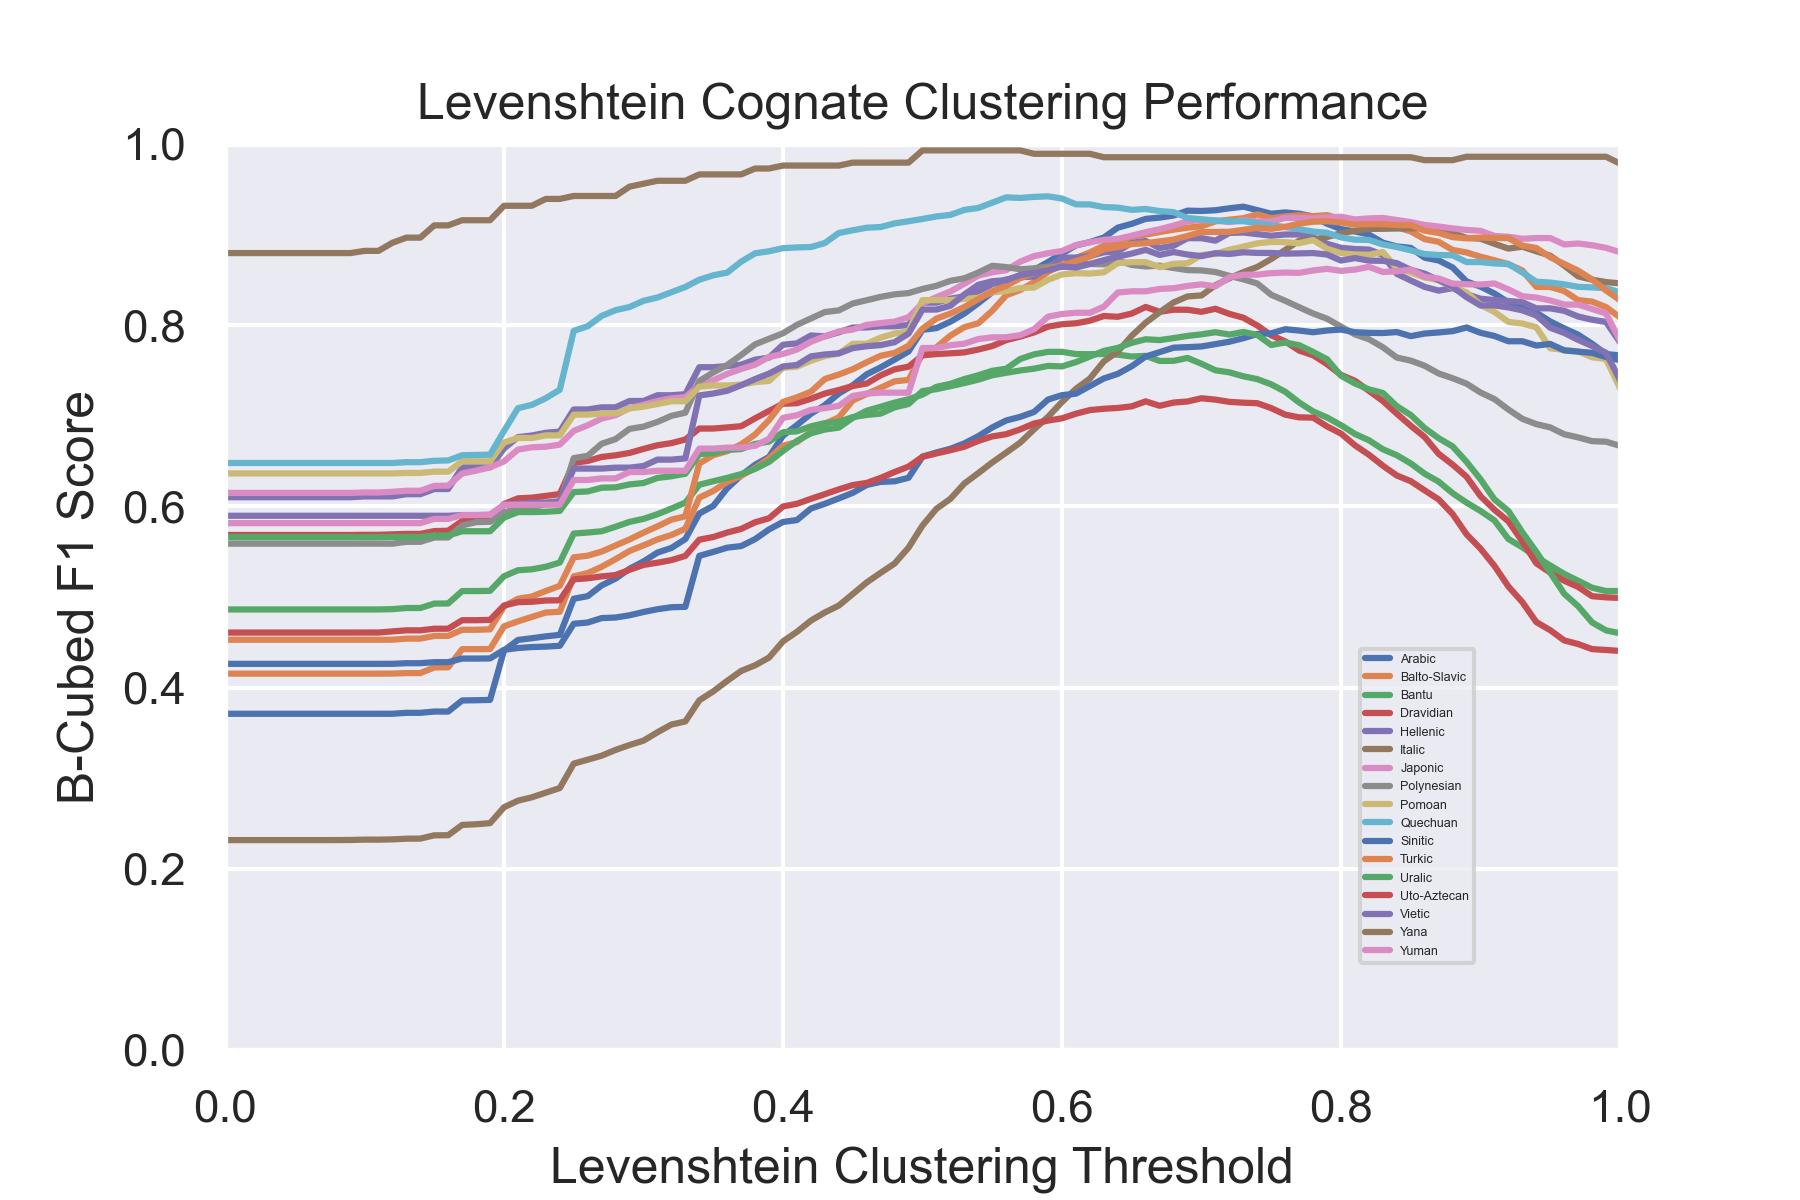

The file beside this chart, header and first rows:
Dataset, Parameter_Value, Precision, Recall, F1
Bantu, 0.0, 0.9974, 0.3341, 0.4862
Bantu, 0.01, 0.9974, 0.3341, 0.4862
Bantu, 0.02, 0.9974, 0.3341, 0.4862
Bantu, 0.03, 0.9974, 0.3341, 0.4862
Bantu, 0.04, 0.9974, 0.3341, 0.4862
Bantu, 0.05, 0.9974, 0.3341, 0.4862
Bantu, 0.06, 0.9974, 0.3341, 0.4862
Bantu, 0.07, 0.9974, 0.3341, 0.4862
Bantu, 0.08, 0.9974, 0.3341, 0.4862
Bantu, 0.09, 0.9974, 0.3341, 0.4862
Bantu, 0.1, 0.9974, 0.3341, 0.4862
Bantu, 0.11, 0.9974, 0.3341, 0.4862
Bantu, 0.12, 0.9974, 0.3345, 0.4866
Bantu, 0.13, 0.9974, 0.3356, 0.4879
Bantu, 0.14, 0.9974, 0.3356, 0.4879
Bantu, 0.15, 0.9974, 0.3404, 0.4927
Bantu, 0.16, 0.9974, 0.3405, 0.4929
Bantu, 0.17, 0.995, 0.3528, 0.5066
Bantu, 0.18, 0.995, 0.3528, 0.5066
Bantu, 0.19, 0.995, 0.353, 0.5068
Bantu, 0.2, 0.9911, 0.3689, 0.5229
Bantu, 0.21, 0.991, 0.3757, 0.5295
Bantu, 0.22, 0.9893, 0.3771, 0.5306
Bantu, 0.23, 0.9888, 0.3797, 0.5334
Bantu, 0.24, 0.9888, 0.3843, 0.538
Bantu, 0.25, 0.9791, 0.4193, 0.57
Bantu, 0.26, 0.9791, 0.4205, 0.5711
Bantu, 0.27, 0.9785, 0.4217, 0.5726
Bantu, 0.28, 0.9779, 0.4264, 0.5776
Bantu, 0.29, 0.9757, 0.4326, 0.5829
Bantu, 0.3, 0.9752, 0.4359, 0.5862
Bantu, 0.31, 0.9739, 0.4407, 0.5914
Bantu, 0.32, 0.9739, 0.4477, 0.5976
Bantu, 0.33, 0.9721, 0.4557, 0.6042
Bantu, 0.34, 0.9548, 0.4809, 0.6239
Bantu, 0.35, 0.9548, 0.4857, 0.6278
Bantu, 0.36, 0.9525, 0.4898, 0.6315
Bantu, 0.37, 0.9523, 0.4944, 0.6356
Bantu, 0.38, 0.9509, 0.5012, 0.6414
Bantu, 0.39, 0.9503, 0.5101, 0.6492
Bantu, 0.4, 0.9435, 0.5269, 0.6612
Bantu, 0.41, 0.9422, 0.5414, 0.6723
Bantu, 0.42, 0.941, 0.5512, 0.6807
Bantu, 0.43, 0.937, 0.5577, 0.6848
Bantu, 0.44, 0.9356, 0.561, 0.6869
Bantu, 0.45, 0.9337, 0.5764, 0.6977
Bantu, 0.46, 0.9307, 0.5884, 0.7056
Bantu, 0.47, 0.9295, 0.5939, 0.71
Bantu, 0.48, 0.9289, 0.5998, 0.7146
Bantu, 0.49, 0.9269, 0.6053, 0.7182
Bantu, 0.5, 0.8911, 0.6289, 0.7234
Bantu, 0.51, 0.8901, 0.6421, 0.732
Bantu, 0.52, 0.8864, 0.6497, 0.7353
Bantu, 0.53, 0.8859, 0.6581, 0.7405
Bantu, 0.54, 0.8822, 0.6657, 0.7447
Bantu, 0.55, 0.873, 0.6788, 0.7497
Bantu, 0.56, 0.8688, 0.6841, 0.7519
Bantu, 0.57, 0.866, 0.7008, 0.7627
Bantu, 0.58, 0.8575, 0.7143, 0.7678
Bantu, 0.59, 0.8535, 0.7219, 0.7706
... 1,657 more rows
